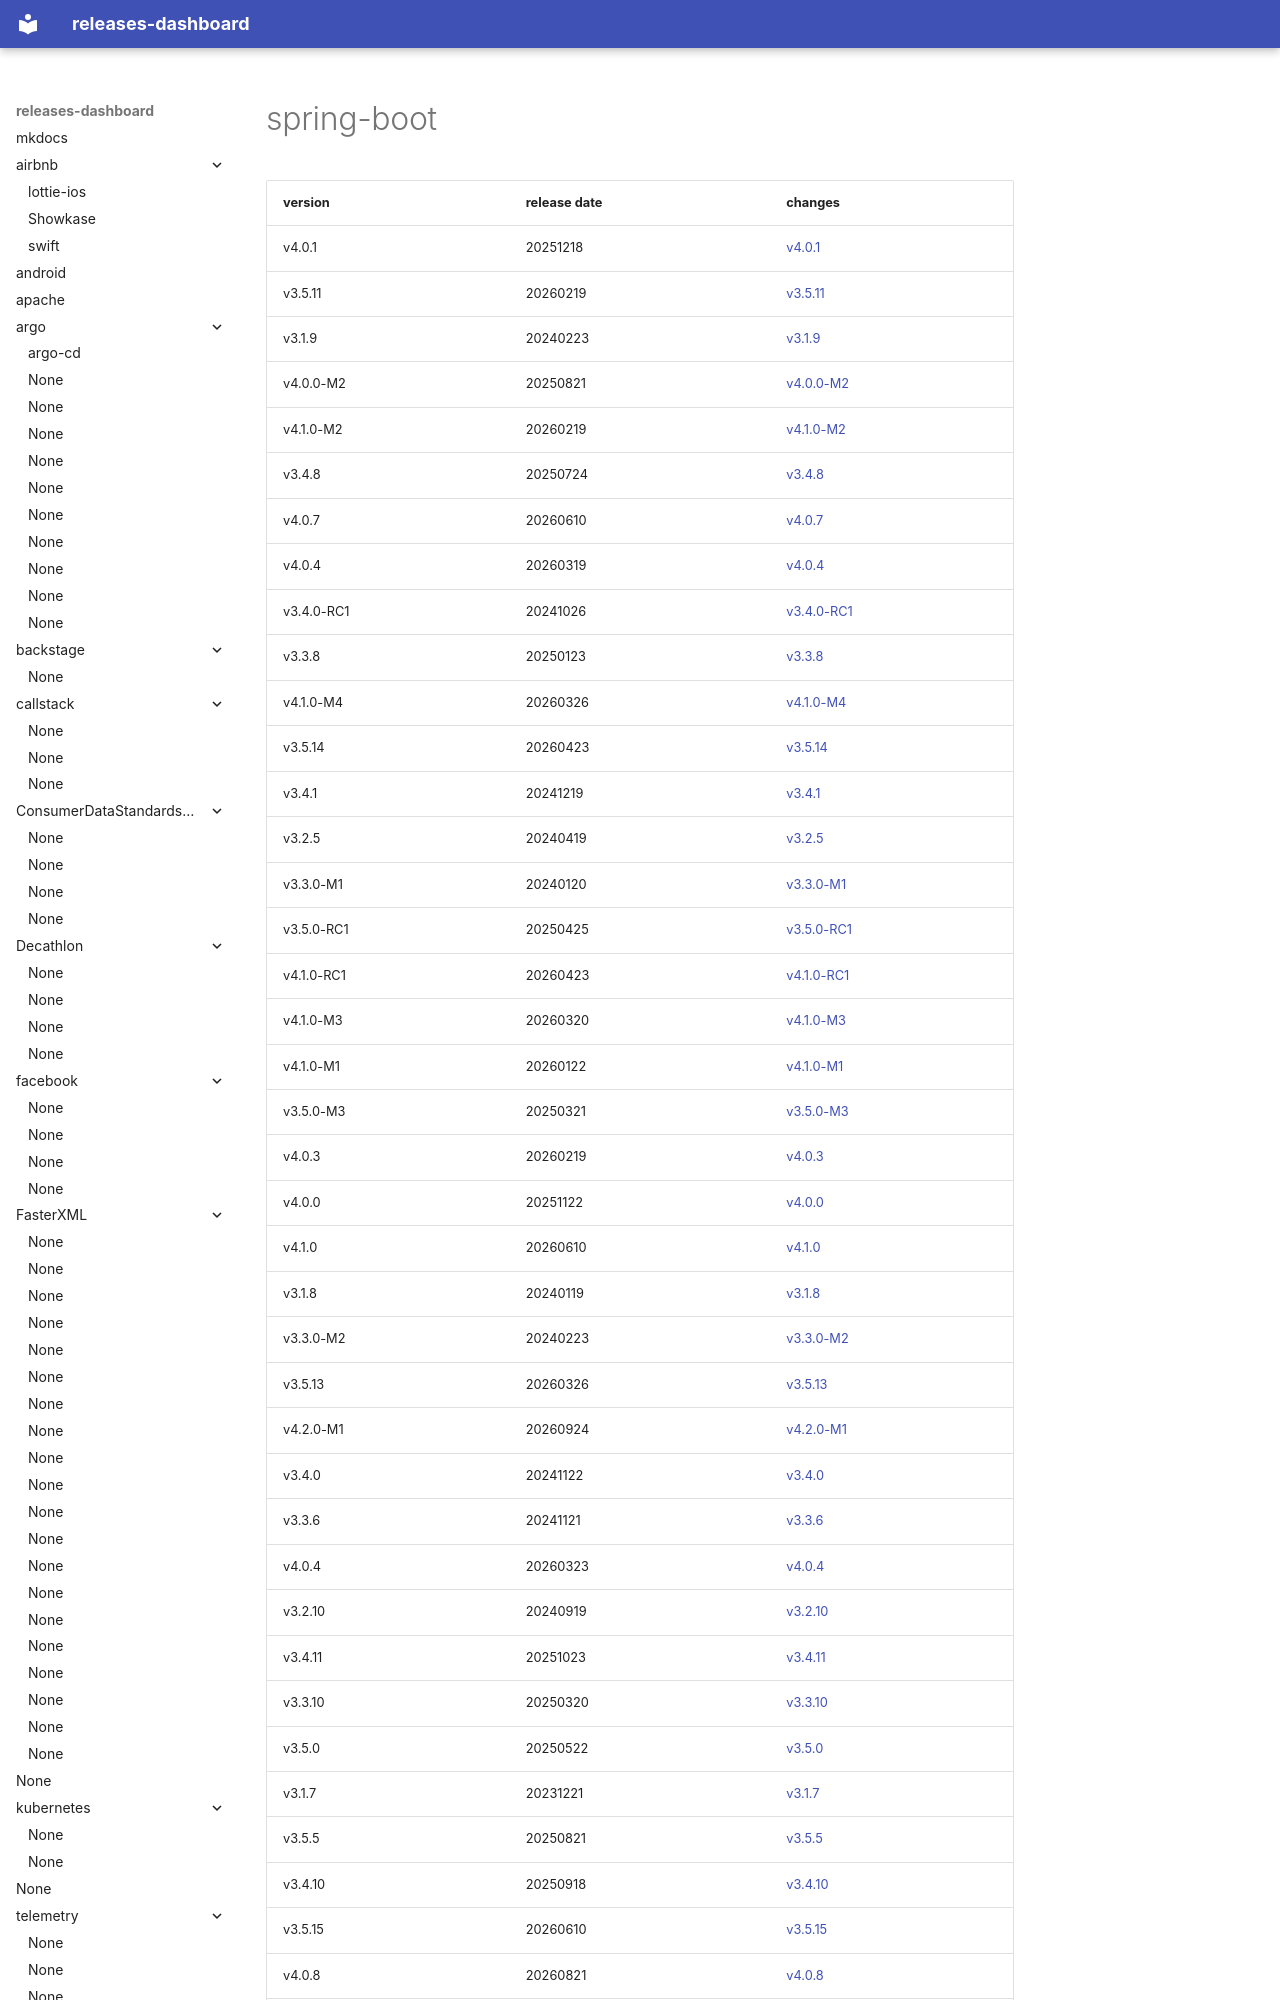

repository: rock-hu/releases-dashboard · page: spring-projects/spring-boot/index.html · generator: mkdocs

# spring-boot	


|version|release date|changes|
|---|---|---|
|v4.0.1|20251218|[v4.0.1](./v4.0.1-20251218.md)|
|v3.5.11|20260219|[v3.5.11](./v3.5.11-20260219.md)|
|v3.1.9|20240223|[v3.1.9](./v3.1.9-20240223.md)|
|v4.0.0-M2|20250821|[v4.0.0-M2](./v4.0.0-M2-20250821.md)|
|v4.1.0-M2|20260219|[v4.1.0-M2](./v4.1.0-M2-20260219.md)|
|v3.4.8|20250724|[v3.4.8](./v3.4.8-20250724.md)|
|v4.0.7|20260610|[v4.0.7](./v4.0.7-20260610.md)|
|v4.0.4|20260319|[v4.0.4](./v4.0.4-20260319.md)|
|v3.4.0-RC1|20241026|[v3.4.0-RC1](./v3.4.0-RC1-20241026.md)|
|v3.3.8|20250123|[v3.3.8](./v3.3.8-20250123.md)|
|v4.1.0-M4|20260326|[v4.1.0-M4](./v4.1.0-M4-20260326.md)|
|v3.5.14|20260423|[v3.5.14](./v3.5.14-20260423.md)|
|v3.4.1|20241219|[v3.4.1](./v3.4.1-20241219.md)|
|v3.2.5|20240419|[v3.2.5](./v3.2.5-20240419.md)|
|v3.3.0-M1|20240120|[v3.3.0-M1](./v3.3.0-M1-20240120.md)|
|v3.5.0-RC1|20250425|[v3.5.0-RC1](./v3.5.0-RC1-20250425.md)|
|v4.1.0-RC1|20260423|[v4.1.0-RC1](./v4.1.0-RC1-20260423.md)|
|v4.1.0-M3|20260320|[v4.1.0-M3](./v4.1.0-M3-20260320.md)|
|v4.1.0-M1|20260122|[v4.1.0-M1](./v4.1.0-M1-20260122.md)|
|v3.5.0-M3|20250321|[v3.5.0-M3](./v3.5.0-M3-20250321.md)|
|v4.0.3|20260219|[v4.0.3](./v4.0.3-20260219.md)|
|v4.0.0|20251122|[v4.0.0](./v4.0.0-20251122.md)|
|v4.1.0|20260610|[v4.1.0](./v4.1.0-20260610.md)|
|v3.1.8|20240119|[v3.1.8](./v3.1.8-20240119.md)|
|v3.3.0-M2|20240223|[v3.3.0-M2](./v3.3.0-M2-20240223.md)|
|v3.5.13|20260326|[v3.5.13](./v3.5.13-20260326.md)|
|v4.2.0-M1|20260924|[v4.2.0-M1](./v4.2.0-M1-20260924.md)|
|v3.4.0|20241122|[v3.4.0](./v3.4.0-20241122.md)|
|v3.3.6|20241121|[v3.3.6](./v3.3.6-20241121.md)|
|v4.0.4|20260323|[v4.0.4](./v4.0.4-20260323.md)|
|v3.2.10|20240919|[v3.2.10](.
